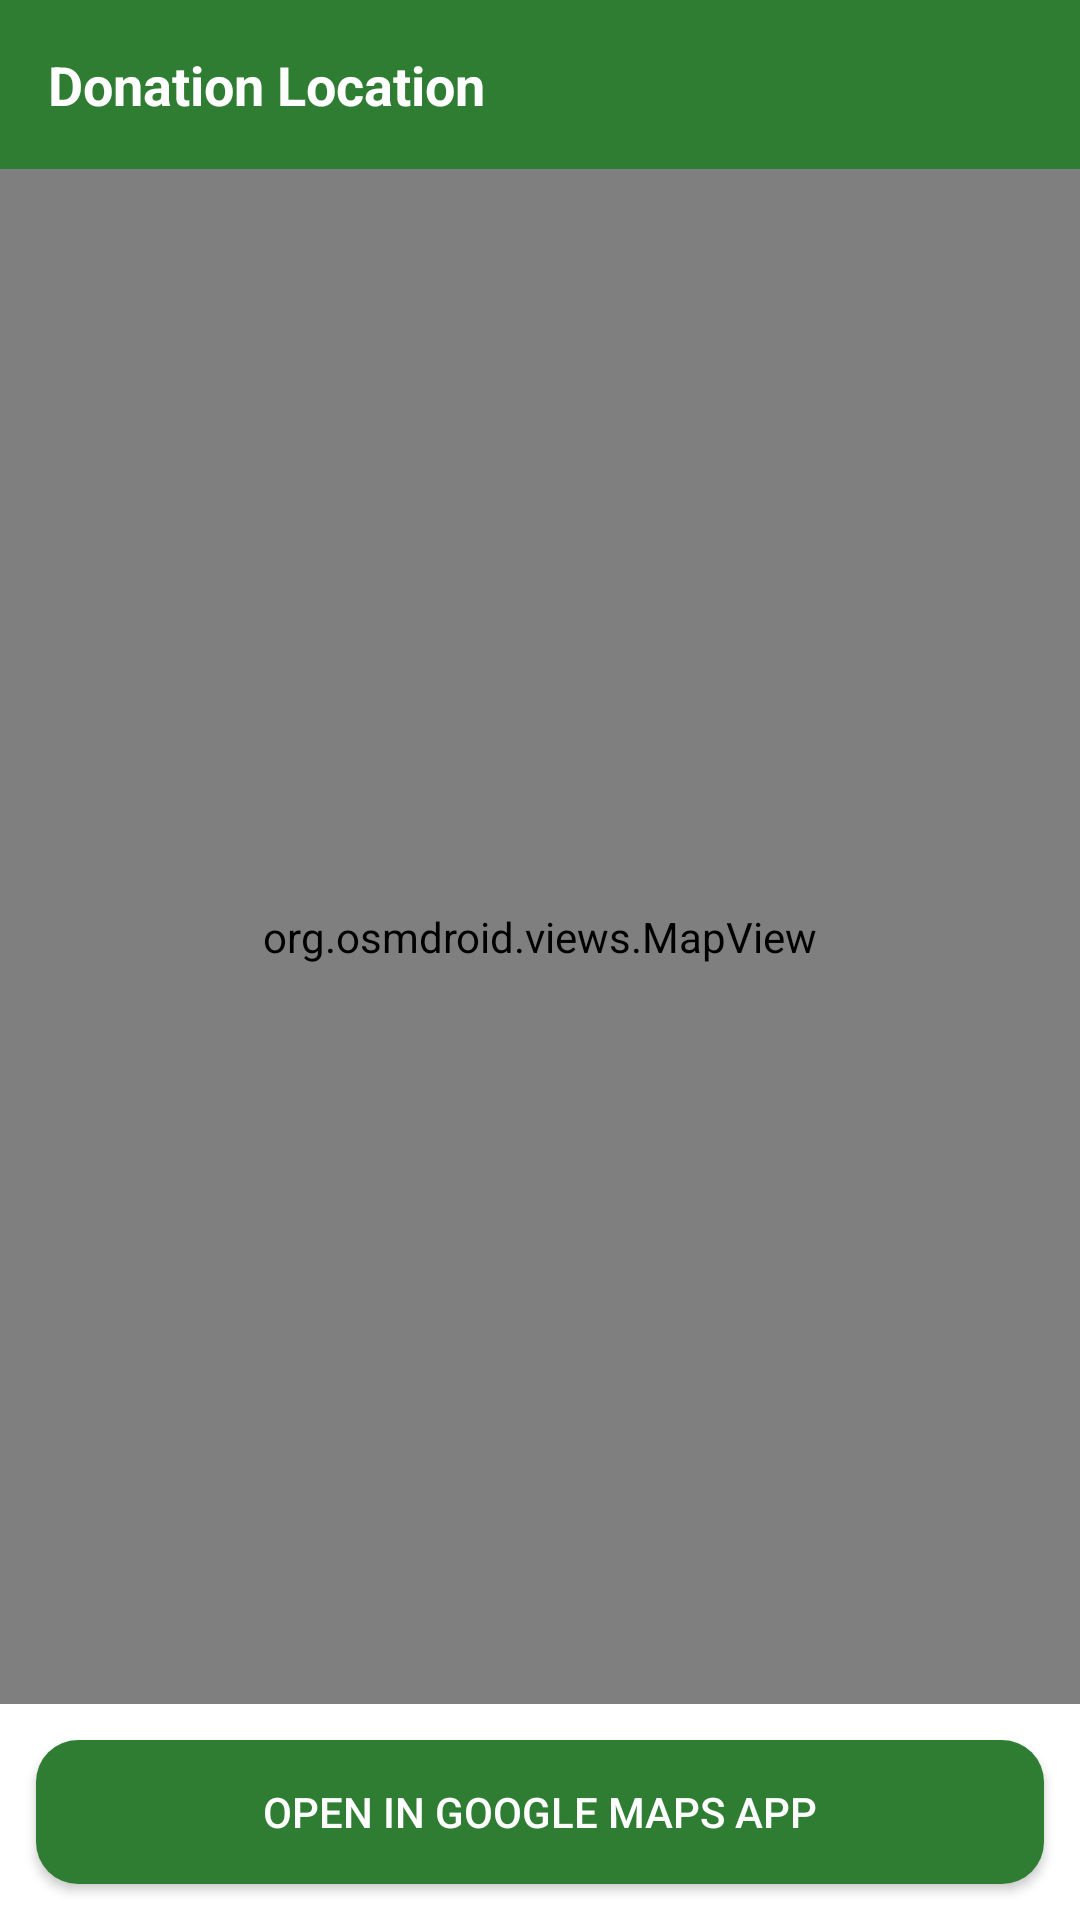

Reconstruct the res/layout file that produces this screen, plus the resources it refers to.
<!-- AndroidManifest.xml: application theme Theme.FoodBridge -->
<!-- res/layout/activity_map.xml -->
<?xml version="1.0" encoding="utf-8"?>
<LinearLayout xmlns:android="http://schemas.android.com/apk/res/android"
    android:layout_width="match_parent"
    android:layout_height="match_parent"
    android:orientation="vertical"
    android:background="@color/white">

    <TextView
        android:id="@+id/mapTitleText"
        android:layout_width="match_parent"
        android:layout_height="wrap_content"
        android:text="Donation Location"
        android:textSize="18sp"
        android:textStyle="bold"
        android:textColor="@color/white"
        android:background="@color/green_primary"
        android:padding="16dp" />

    <org.osmdroid.views.MapView
        android:id="@+id/osmMapView"
        android:layout_width="match_parent"
        android:layout_height="0dp"
        android:layout_weight="1" />

    <Button
        android:id="@+id/openInGoogleMapsButton"
        android:layout_width="match_parent"
        android:layout_height="wrap_content"
        android:text="Open in Google Maps App"
        android:background="@drawable/rounded_button_bg"
        android:textColor="@color/white"
        android:layout_margin="12dp" />

</LinearLayout>
<!-- resources referenced by this layout -->
<resources>
  <color name="green_primary">#2E7D32</color>
  <color name="white">#FFFFFF</color>
  <!-- drawable rounded_button_bg (drawable) -->
  <?xml version="1.0" encoding="utf-8"?>
  <shape xmlns:android="http://schemas.android.com/apk/res/android">
      <solid android:color="@color/green_primary" />
      <corners android:radius="14dp" />
  </shape>
  <style name="Theme.FoodBridge" parent="Theme.AppCompat.DayNight.NoActionBar">
          <item name="colorPrimary">@color/green_primary</item>
          <item name="colorPrimaryDark">@color/green_primary</item>
          <item name="colorAccent">@color/green_primary</item>
          <item name="android:windowBackground">@color/dark_background</item>
      </style>
  <color name="dark_background">#FFFFFF</color>
</resources>
